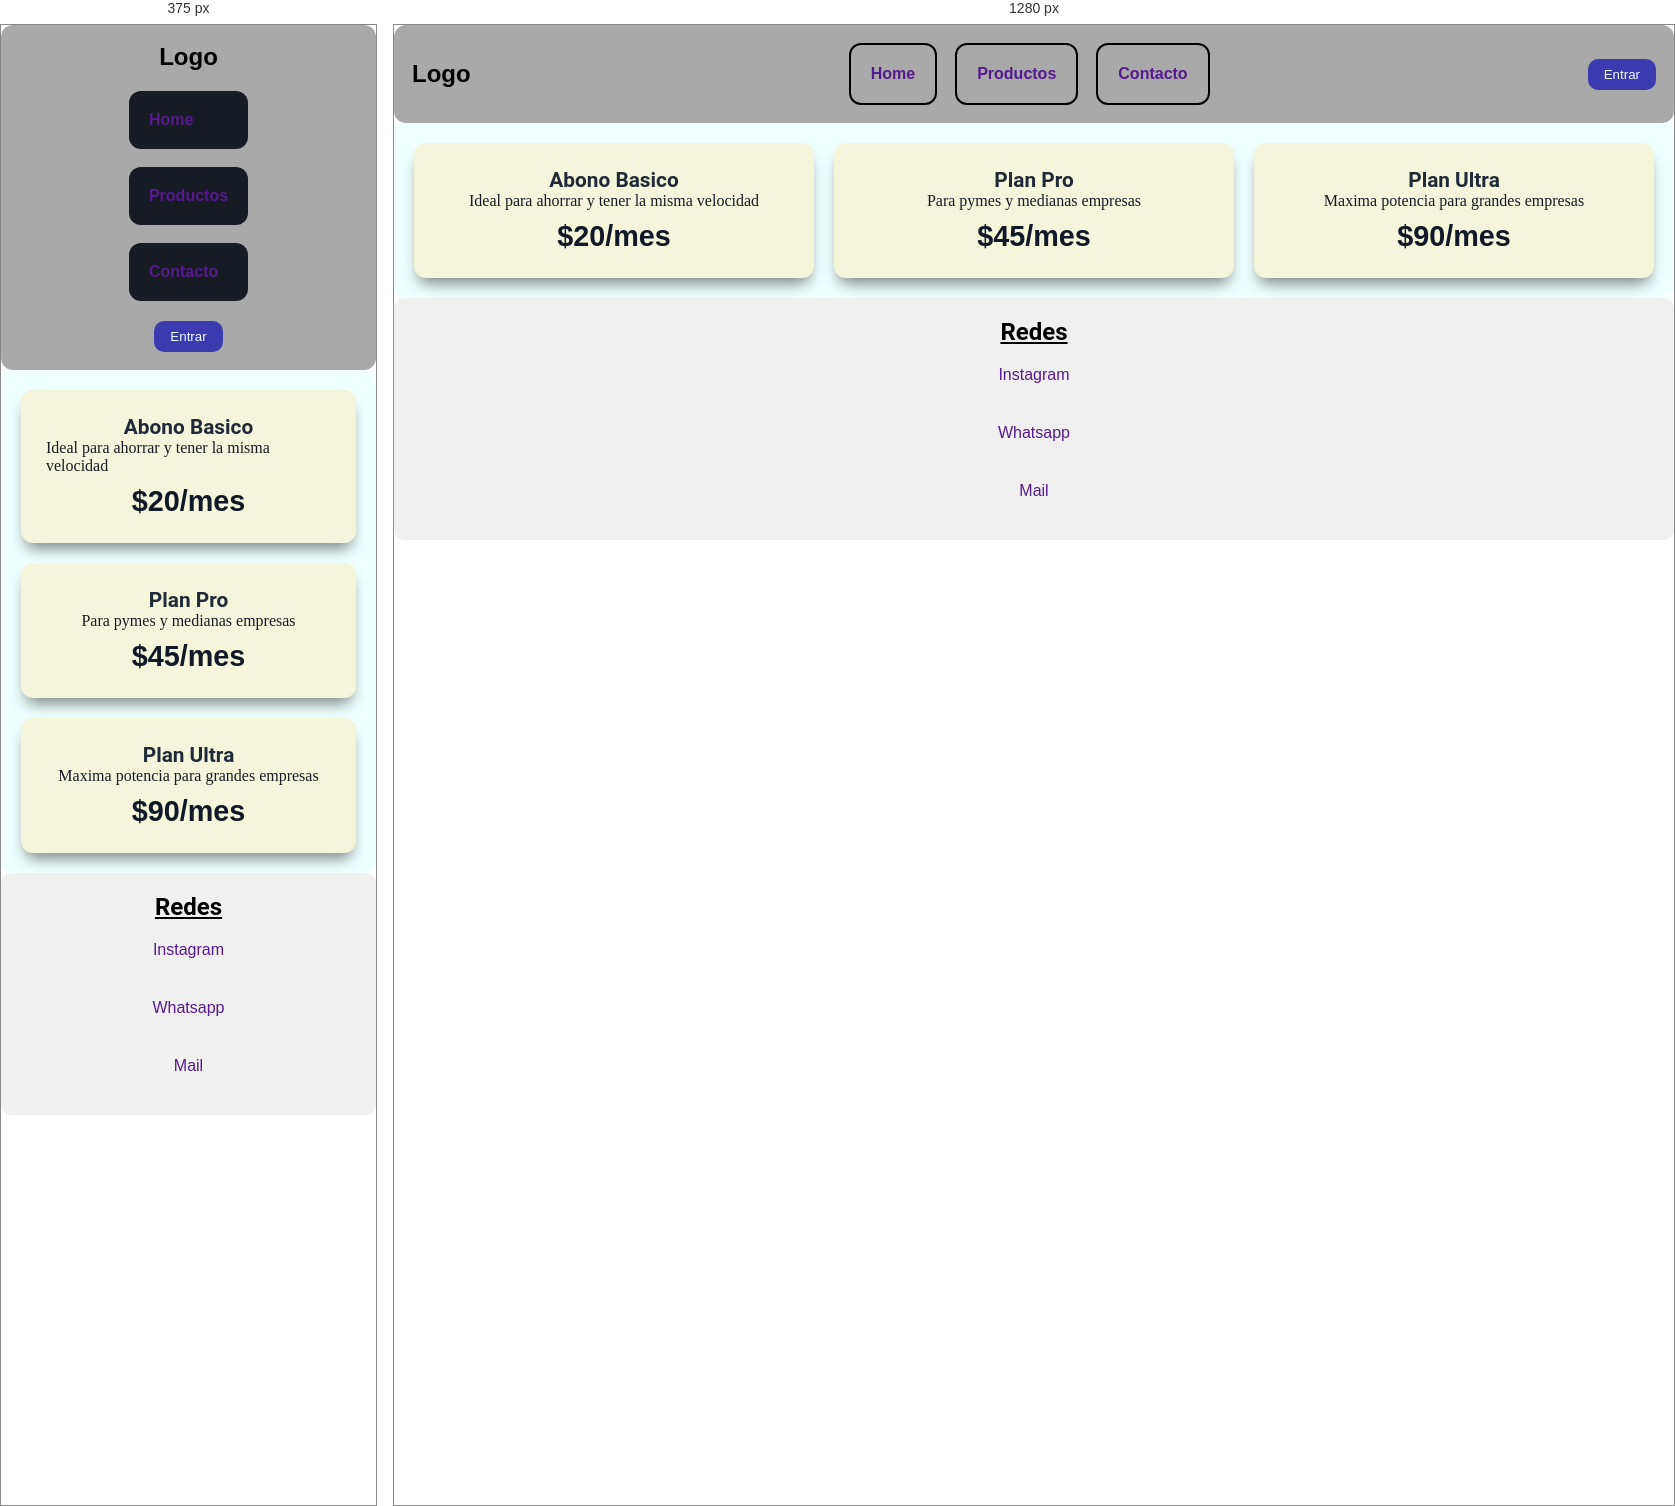
Rendered at 375 px and 1280 px, left to right.

<!-- file: practicagrid.html -->
<!DOCTYPE html>
<html lang="en">
<head>
    <meta charset="UTF-8">
    <meta name="viewport" content="width=device-width, initial-scale=1.0">
    <title>Grid y Flex</title>
    <link rel="stylesheet" href="css/grid3.css">
    <link rel="preconnect" href="https://fonts.googleapis.com">
<link rel="preconnect" href="https://fonts.gstatic.com" crossorigin>
<link href="https://fonts.googleapis.com/css2?family=Bricolage+Grotesque:opsz,wght@12..96,200..800&family=Playwrite+DE+SAS:wght@100..400&family=Roboto:ital,wght@0,100..900;1,100..900&display=swap" rel="stylesheet">
</head>
<body>
    <nav class="navbar">
<div class="nav-logo">Logo</div>
<ul class="menu">
<li><a href="">Home</a></li>
<li><a href="">Productos</a></li>
<li><a href="">Contacto</a></li>

</ul>
<button class="btn-nav">Entrar</button>

    </nav>

    <section class="seccion1">
        <div class="card">
          <h3>Abono Basico</h3>
          <p>Ideal para ahorrar y tener la misma velocidad</p>
          <span>$20/mes</span>

        </div>
        <div class="card">
            <h3>Plan Pro</h3>
            <p>Para pymes y medianas empresas</p>
            <span>$45/mes</span>
        </div>
        <div class="card">
            <h3>Plan Ultra</h3>
            <p>Maxima potencia para grandes empresas</p>
            <span>$90/mes</span>
        </div>
    </section>
<aside class="contenedor-redes">
<h2>Redes</h2>
<a href="">Instagram</a>
<a href="">Whatsapp</a>
<a href="">Mail</a>


</aside>

    
</body>
</html>

/* @media block from css/grid3.css */
@media (max-width:780px){
.navbar{
    flex-direction: column;
    gap: 20px;
    
}
.menu{
    flex-direction: column;
}

.menu li{
    border:none;
    background-color: #171b24;
    
    
    
}
.seccion1{
    flex-direction: column;
}

}